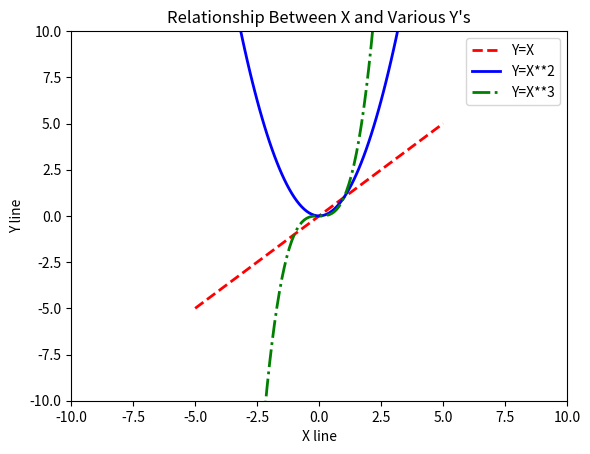

The matplotlib source for this figure:
import matplotlib.pyplot as plt
import numpy as np

x=np.arange(-5,5.1,0.1)
y1=x
y2=x**2
y3=x**3

plt.plot(x,y1,color="red",linestyle="--",linewidth=2,label="Y=X")
plt.plot(x,y2,color="blue",linestyle="-",linewidth=2,label="Y=X**2")
plt.plot(x,y3,color="green",linestyle="-.",linewidth=2,label="Y=X**3")
plt.title("Relationship Between X and Various Y's")
plt.xlabel("X line")
plt.ylabel("Y line")
plt.xlim(-10,10)
plt.ylim(-10,10)
plt.legend()
plt.show()
